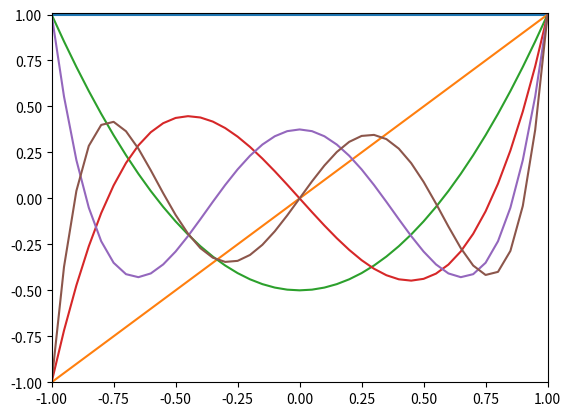

This figure's Python source:
from scipy.special import legendre

import matplotlib.pyplot as plt
import numpy as np

min = -1.0
max = 1.0
step = 0.05

for n in range(6):
    Pn = legendre(n)
    x = np.arange(min,max+step,step)
    y = Pn(x)
    plt.plot(x, y)


plt.xlim(-1.0,1.0)
plt.ylim(-1.0,1.01)

plt.savefig('legendre_polynomes.png')
plt.show()